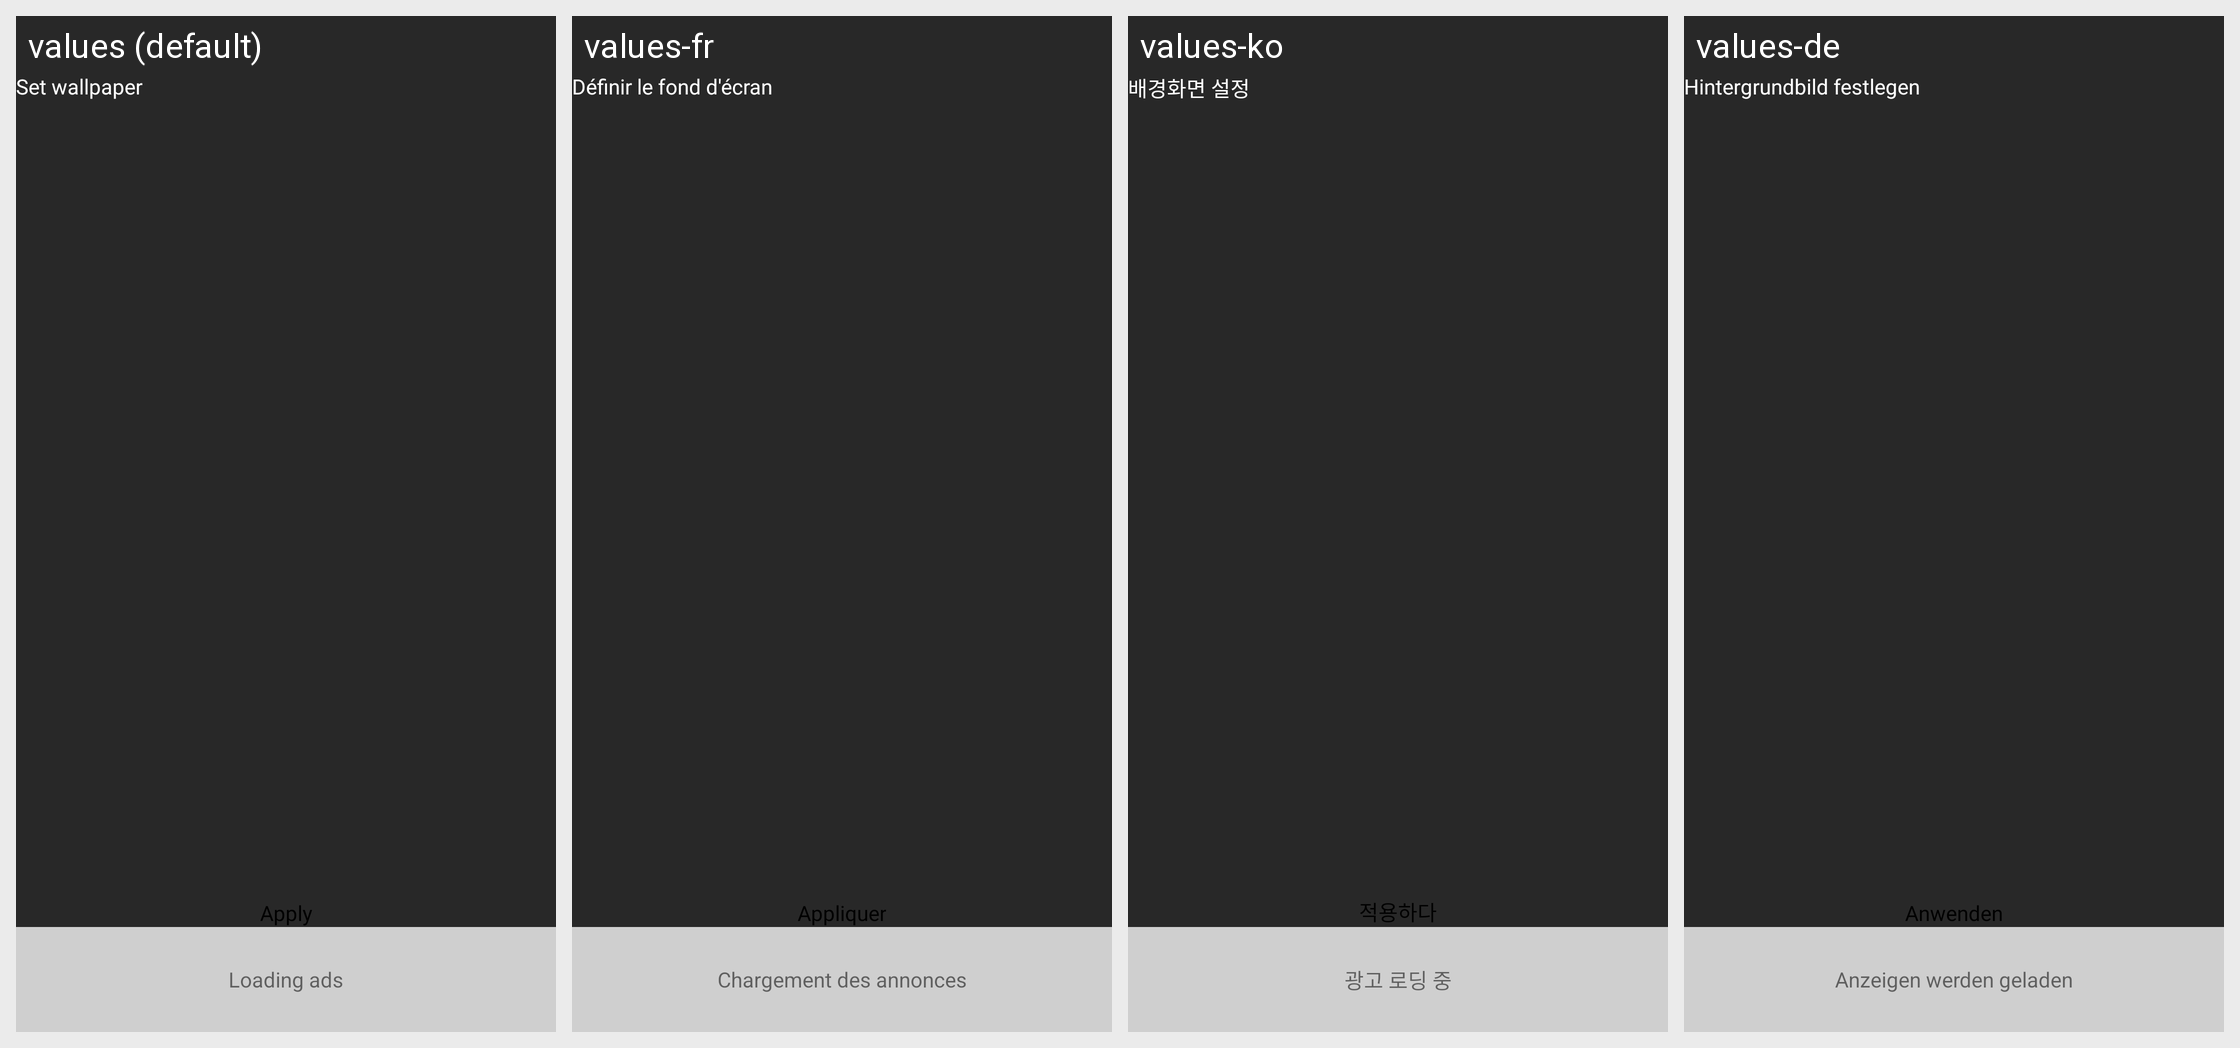

Locale-by-locale string values for the Android screen shown in this grid:
Android screen res/layout/fragment_preview_transparent.xml rendered under 4 locales, left to right: values (default), values-fr, values-ko, values-de. Device: Nexus 5 (rendered at 1080×1920; each locale shown at half size, 540×960, under a caption strip naming it); theme AppTheme.
Other locales in the repository, not shown: values-ar, values-es, values-hi, values-ja, values-pt, values-ru, values-th, values-tr, values-uz, values-vi, values-zh.
Strings drawn on this screen, with the default value and each locale's value (text and hints the layout hard-codes, and strings that could not be matched under every locale, appear in the picture but are not listed):

set_wallpaper
  values: Set wallpaper
  values-fr: Définir le fond d'écran
  values-ko: 배경화면 설정
  values-de: Hintergrundbild festlegen

apply
  values: Apply
  values-fr: Appliquer
  values-ko: 적용하다
  values-de: Anwenden

loading_ads
  values: Loading ads
  values-fr: Chargement des annonces
  values-ko: 광고 로딩 중
  values-de: Anzeigen werden geladen
